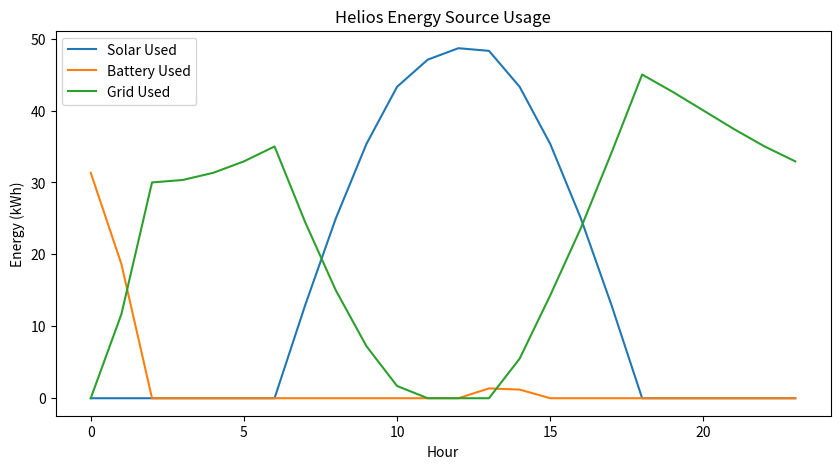
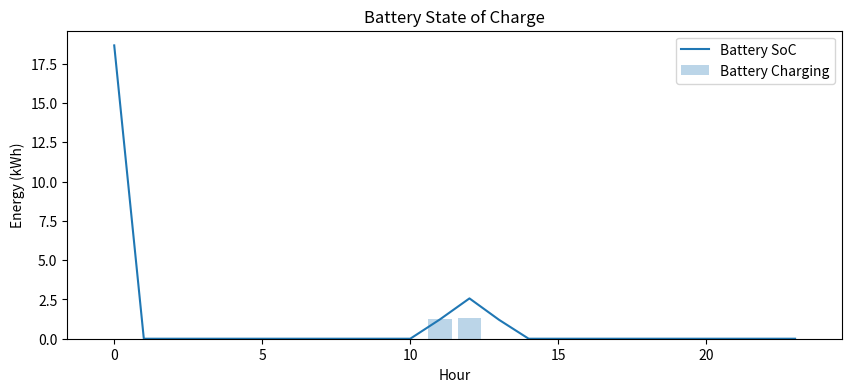

These charts were generated, in order, by the following Python code:
import numpy as np
import matplotlib.pyplot as plt
battery_capacity = 100 #kWh
battery_SOC = 50 #kWh
grid_cost = np.zeros(24)
for t in range(24):
    if 18 <= t < 24:
        grid_cost[t] = 8
    else:
        grid_cost[t] = 4
total_cost = 0

hours = np.arange(24)

solar = np.maximum(0,50 * np.sin((hours - 6) * np.pi / 12))

demand = 30 + 10*np.sin((hours - 8) * np.pi/12) + 10

solar_used = np.zeros(24)
battery_used = np.zeros(24)
battery_charge = np.zeros(24)
grid_used = np.zeros(24)
soc = np.zeros(24)

baseline_cost = np.sum(demand * grid_cost)
print("Baseline Cost (Grid Only): ₹", round(baseline_cost, 2))


for t in range(24):
    # Use solar for demand first
    solar_used[t] = min(solar[t], demand[t])
    remaining_demand = demand[t] - solar_used[t]

    if remaining_demand > 0:
        # Discharge battery
        battery_used[t] = min(battery_SOC, remaining_demand)
        battery_SOC -= battery_used[t]
        grid_used[t] = remaining_demand - battery_used[t]
        total_cost += grid_used[t] * grid_cost[t]
    else:
        # Charge battery with excess solar
        excess_solar = solar[t] - demand[t]
        available_space = battery_capacity - battery_SOC
        battery_charge[t] = min(excess_solar, available_space)
        battery_SOC += battery_charge[t]

    soc[t] = battery_SOC

plt.figure(figsize=(10,5))
plt.plot(hours, solar_used, label="Solar Used")
plt.plot(hours, battery_used, label="Battery Used")
plt.plot(hours, grid_used, label="Grid Used")
plt.xlabel("Hour")
plt.ylabel("Energy (kWh)")
plt.legend()
plt.title("Helios Energy Source Usage")
plt.show()

plt.figure(figsize=(10,4))
plt.plot(hours, soc, label="Battery SoC")
plt.bar(hours, battery_charge, alpha=0.3, label="Battery Charging")
plt.xlabel("Hour")
plt.ylabel("Energy (kWh)")
plt.legend()
plt.title("Battery State of Charge")
plt.show()

print("Total Grid Energy Cost: ₹", round(total_cost, 2))


